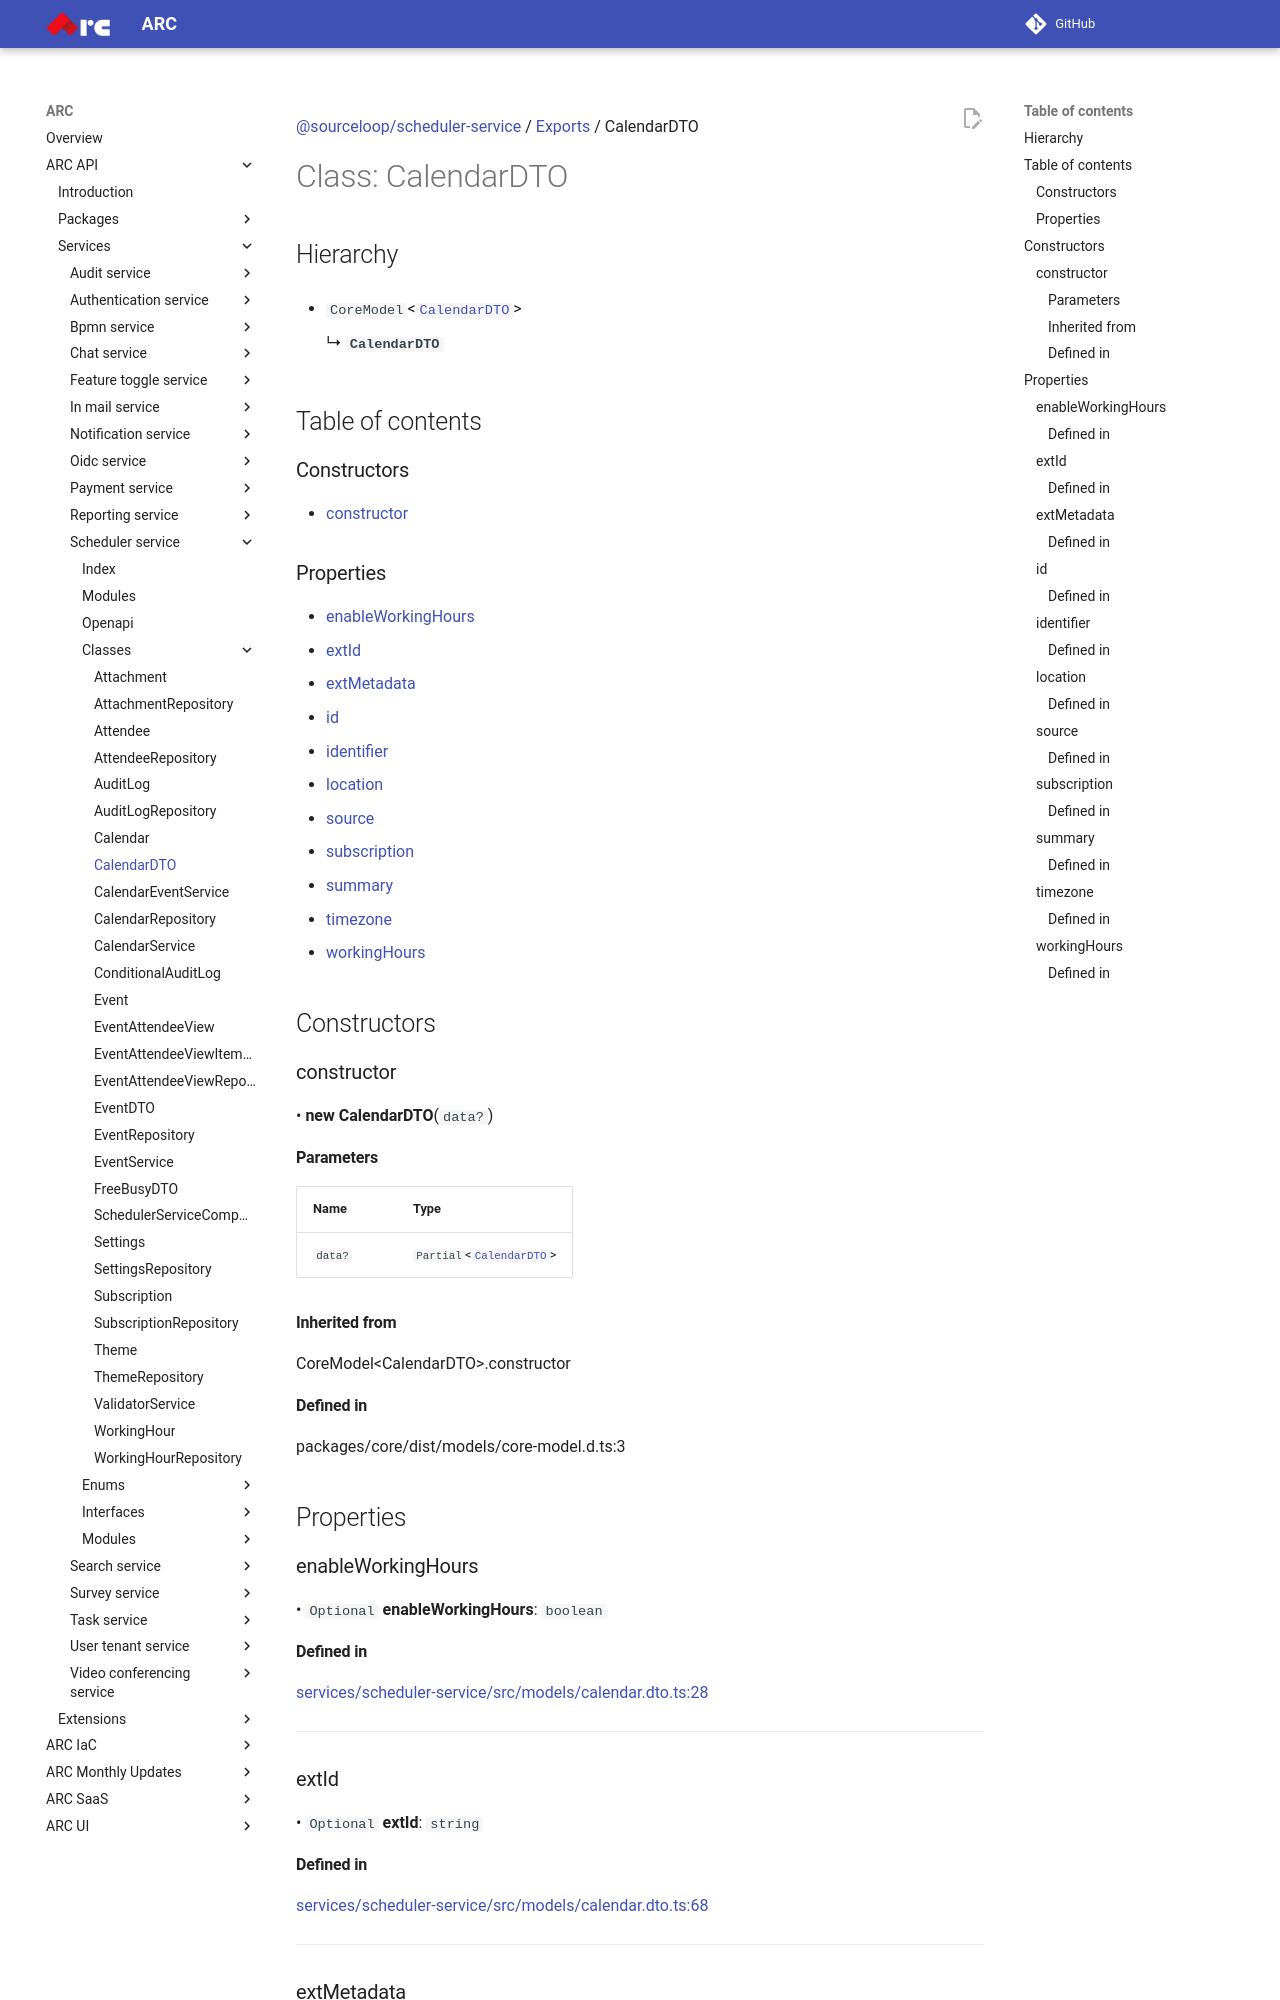

repository: sourcefuse/arc-docs · page: arc-api-docs/services/scheduler-service/classes/CalendarDTO/index.html · generator: mkdocs

[@sourceloop/scheduler-service](../README.md) / [Exports](../modules.md) / CalendarDTO

# Class: CalendarDTO

## Hierarchy

- `CoreModel`<[`CalendarDTO`](CalendarDTO.md)\>

  ↳ **`CalendarDTO`**

## Table of contents

### Constructors

- [constructor](CalendarDTO.md#constructor)

### Properties

- [enableWorkingHours](CalendarDTO.md#enableworkinghours)
- [extId](CalendarDTO.md#extid)
- [extMetadata](CalendarDTO.md#extmetadata)
- [id](CalendarDTO.md#id)
- [identifier](CalendarDTO.md#identifier)
- [location](CalendarDTO.md#location)
- [source](CalendarDTO.md#source)
- [subscription](CalendarDTO.md#subscription)
- [summary](CalendarDTO.md#summary)
- [timezone](CalendarDTO.md#timezone)
- [workingHours](CalendarDTO.md#workinghours)

## Constructors

### constructor

• **new CalendarDTO**(`data?`)

#### Parameters

| Name | Type |
| :------ | :------ |
| `data?` | `Partial`<[`CalendarDTO`](CalendarDTO.md)\> |

#### Inherited from

CoreModel<CalendarDTO\>.constructor

#### Defined in

packages/core/dist/models/core-model.d.ts:3

## Properties

### enableWorkingHours

• `Optional` **enableWorkingHours**: `boolean`

#### Defined in

[services/scheduler-service/src/models/calendar.dto.ts:28](https://github.com/sourcefuse/loopback4-microservice-catalog/blob/eb9d4d57/services/scheduler-service/src/models/calendar.dto.ts#L28)

___

### extId

• `Optional` **extId**: `string`

#### Defined in

[services/scheduler-service/src/models/calendar.dto.ts:68](https://github.com/sourcefuse/loopback4-microservice-catalog/blob/eb9d4d57/services/scheduler-service/src/models/calendar.dto.ts#L68)

___

### extMetadata

• `Optional` **extMetadata**: `AnyObject`

#### Defined in

[services/scheduler-service/src/models/calendar.dto.ts:74](https://github.com/sourcefuse/loopback4-microservice-catalog/blob/eb9d4d57/services/scheduler-service/src/models/calendar.dto.ts#L74)

___

### id

• `Optional` **id**: `string`
